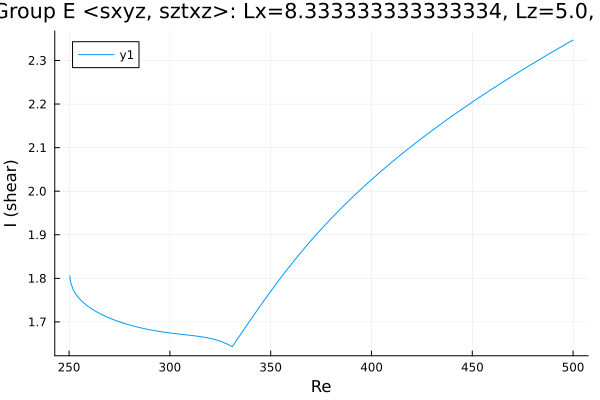

Data behind this chart, as committed beside it:
Re, shear
250.4, 1.806
250.4, 1.806
250.4, 1.806
250.4, 1.806
250.4, 1.806
250.4, 1.806
250.4, 1.806
250.4, 1.805
250.4, 1.802
250.4, 1.8
250.6, 1.794
252, 1.774
253.4, 1.763
254.8, 1.755
256.3, 1.748
257.7, 1.742
259.1, 1.737
260.5, 1.732
261.9, 1.728
263.3, 1.724
264.7, 1.72
266.2, 1.717
267.6, 1.714
269, 1.711
270.4, 1.708
271.8, 1.706
273.2, 1.703
274.6, 1.701
276.1, 1.699
277.5, 1.696
278.9, 1.694
280.3, 1.693
281.7, 1.691
283.1, 1.689
284.5, 1.687
286, 1.686
287.4, 1.685
288.8, 1.683
290.2, 1.682
291.6, 1.681
293, 1.679
294.4, 1.678
295.9, 1.677
297.2, 1.676
298.1, 1.676
298.7, 1.675
299.1, 1.675
299.4, 1.675
299.6, 1.675
299.8, 1.675
299.9, 1.675
299.9, 1.675
300, 1.675
300, 1.675
300, 1.675
300.0, 1.675
300.0, 1.675
300, 1.675
300, 1.675
300, 1.675
... 150 more rows
